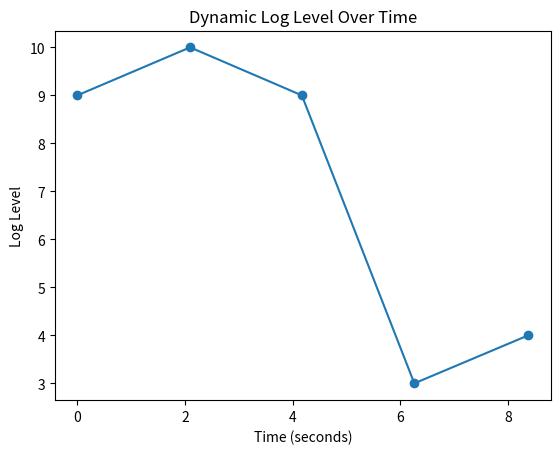

Here is the Python script that generated this plot:
import matplotlib.pyplot as plt
import time
import random

plt.ion()  
fig, ax = plt.subplots()
x_data = []
y_data = []

def dynamic_log_simulation(interval):
    start_time = time.time()
    while time.time() - start_time < 10:  
        x_data.append(time.time() - start_time)
        y_data.append(random.randint(1, 10))  

        ax.clear()
        ax.plot(x_data, y_data, marker='o')
        ax.set_title("Dynamic Log Level Over Time")
        ax.set_xlabel("Time (seconds)")
        ax.set_ylabel("Log Level")

        plt.draw()
        plt.pause(interval)  


dynamic_log_simulation(2)
